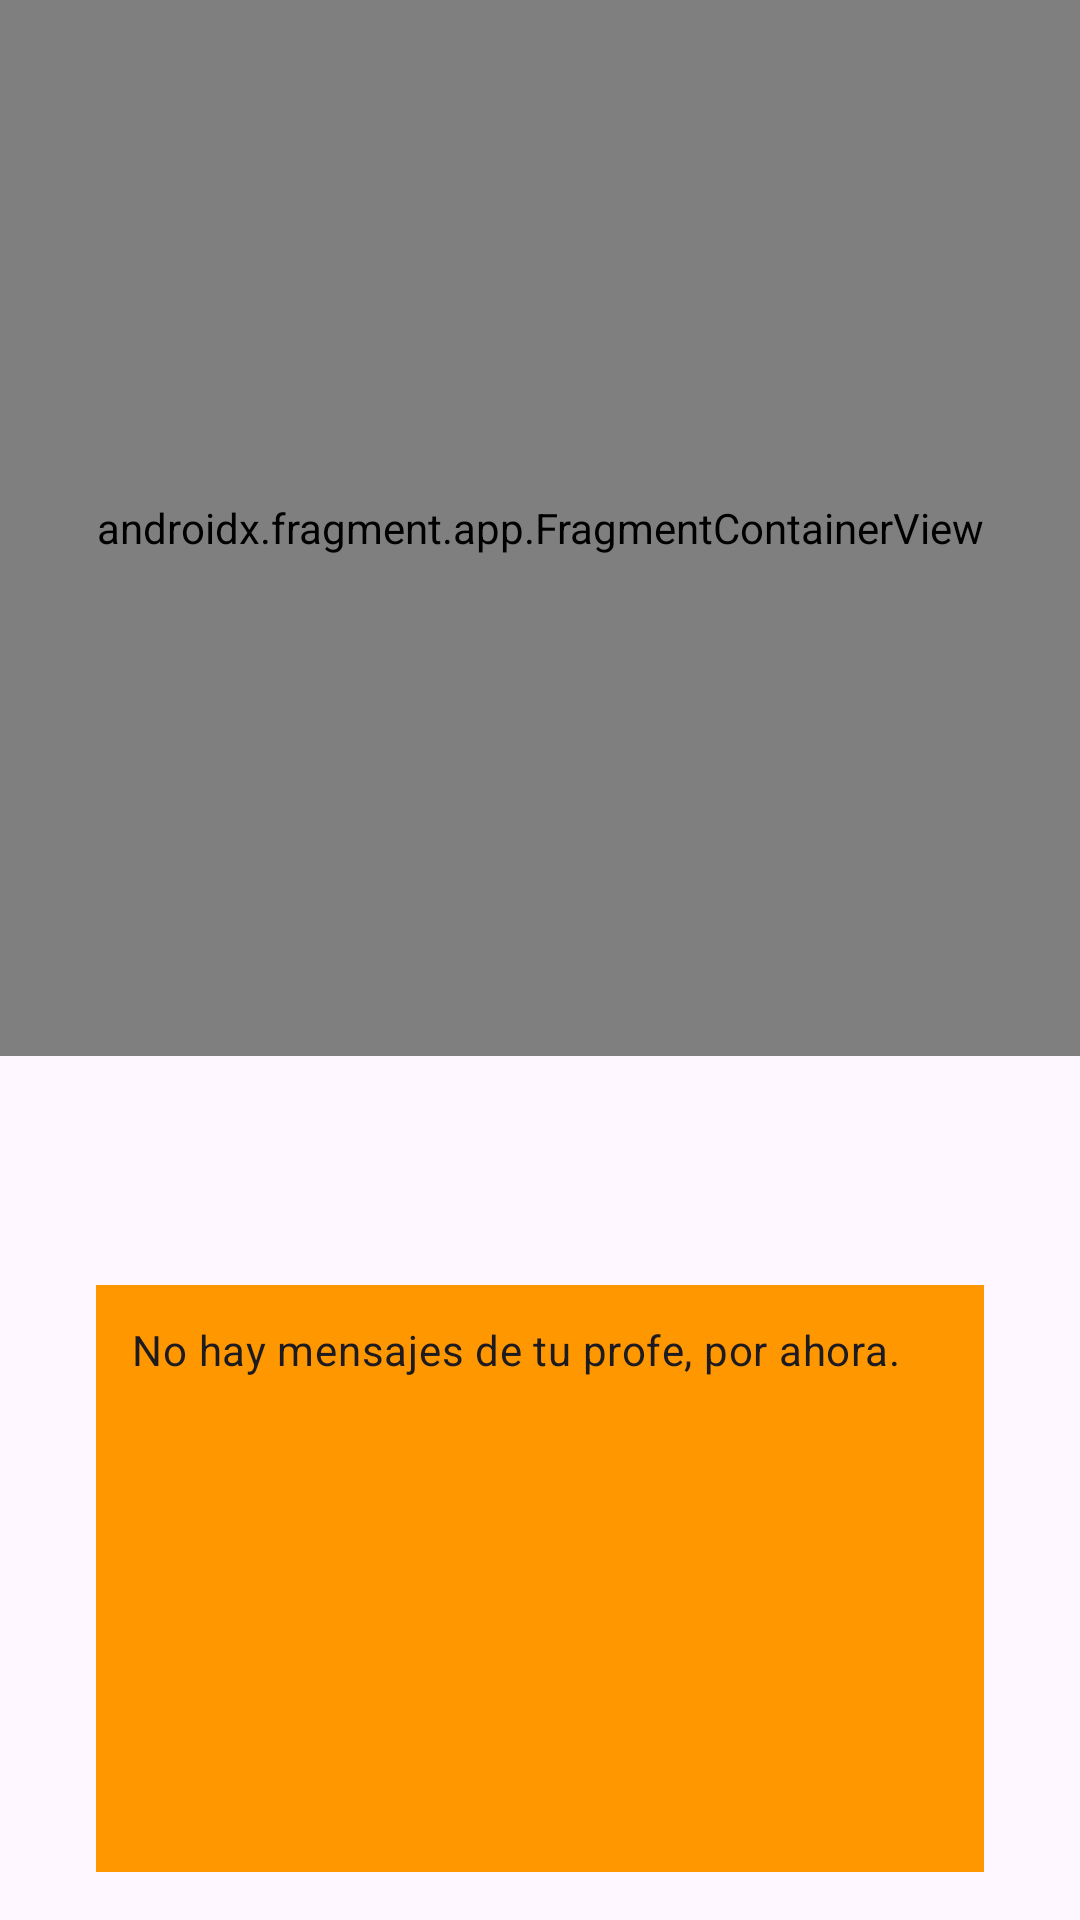

Reconstruct the res/layout file that produces this screen, plus the resources it refers to.
<!-- AndroidManifest.xml: application theme Theme.Deambulario -->
<!-- res/layout/fragment_student_play.xml -->
<?xml version="1.0" encoding="utf-8"?>
<androidx.constraintlayout.widget.ConstraintLayout xmlns:android="http://schemas.android.com/apk/res/android"
    xmlns:app="http://schemas.android.com/apk/res-auto"
    xmlns:tools="http://schemas.android.com/tools"
    android:layout_width="match_parent"
    android:layout_height="match_parent"
    tools:theme="@style/Theme.Deambulario.Student.Forest">

    
    <androidx.fragment.app.FragmentContainerView
        android:id="@+id/session_student_map_view"
        android:name="com.google.android.gms.maps.SupportMapFragment"
        android:layout_width="match_parent"
        android:layout_height="0dp"
        app:layout_constraintEnd_toEndOf="parent"
        app:layout_constraintHeight_percent="0.55"
        app:layout_constraintStart_toStartOf="parent"
        app:layout_constraintTop_toTopOf="parent"
        tools:layout="@layout/map_example" />

    
    <TextView
        android:id="@+id/textview_next_milestone_distance"
        style="@style/Subtitle_student"
        android:layout_width="wrap_content"
        android:layout_height="wrap_content"
        android:layout_marginTop="16dp"
        android:textAlignment="center"
        app:layout_constraintEnd_toEndOf="parent"
        app:layout_constraintStart_toStartOf="parent"
        app:layout_constraintTop_toBottomOf="@+id/session_student_map_view"
        tools:text="All milestones done, congrats!" />

    
    <com.google.android.material.button.MaterialButton
        android:id="@+id/button_view_milestone"
        style="@style/Button_student"
        android:layout_width="wrap_content"
        android:layout_height="wrap_content"
        android:layout_marginTop="16dp"
        android:text="@string/do_milestone"
        android:visibility="gone"
        app:icon="@drawable/icon_see_details"
        app:layout_constraintEnd_toEndOf="parent"
        app:layout_constraintStart_toStartOf="parent"
        app:layout_constraintTop_toBottomOf="@+id/textview_next_milestone_distance"
        tools:ignore="TextContrastCheck"
        tools:visibility="visible" />

    
    <ScrollView
        android:id="@+id/scrollview_log"
        android:layout_width="0dp"
        android:layout_height="0dp"
        android:layout_marginHorizontal="32dp"
        android:layout_marginTop="20dp"
        android:layout_marginBottom="16dp"
        android:scrollbars="vertical"
        android:background="?attr/colorSecondary"
        app:layout_constraintTop_toBottomOf="@+id/button_view_milestone"
        app:layout_constraintBottom_toBottomOf="parent"
        app:layout_constraintStart_toStartOf="parent"
        app:layout_constraintEnd_toEndOf="parent">

        <TextView
            android:id="@+id/textview_message_log"
            style="@style/Text_student"
            android:layout_width="match_parent"
            android:layout_height="wrap_content"
            android:padding="12dp"
            android:text="@string/no_teacher_messages_from_now" />

    </ScrollView>

</androidx.constraintlayout.widget.ConstraintLayout>
<!-- res/layout/map_example.xml (included above) -->
<?xml version="1.0" encoding="utf-8"?>
<androidx.constraintlayout.widget.ConstraintLayout xmlns:android="http://schemas.android.com/apk/res/android"
    xmlns:app="http://schemas.android.com/apk/res-auto"
    android:layout_width="match_parent"
    android:layout_height="match_parent">

    <ImageView
        android:id="@+id/imageView"
        android:layout_width="wrap_content"
        android:layout_height="wrap_content"
        app:layout_constraintBottom_toBottomOf="parent"
        app:layout_constraintStart_toStartOf="parent"
        app:layout_constraintEnd_toEndOf="parent"
        app:layout_constraintTop_toTopOf="parent"
        android:contentDescription="@string/route_map"
        app:srcCompat="@drawable/picture_map_example" />
</androidx.constraintlayout.widget.ConstraintLayout>
<!-- resources referenced by this layout -->
<resources>
  <!-- drawable icon_see_details (drawable) -->
  <vector xmlns:android="http://schemas.android.com/apk/res/android"
      android:width="24dp"
      android:height="24dp"
      android:autoMirrored="true"
      android:viewportWidth="24"
      android:viewportHeight="24">
  
      <path
          android:fillColor="#e3e3e3"
          android:pathData="M12,4l-1.41,1.41L16.17,11H4v2h12.17l-5.58,5.59L12,20l8,-8z" />
  
  </vector>
  <!-- drawable picture_map_example: jpg bitmap (drawable, 103059 bytes) -->
  <string name="do_milestone">Realizar hito</string>
  <string name="no_teacher_messages_from_now">No hay mensajes de tu profe, por ahora.</string>
  <string name="route_map">Mapa de la ruta</string>
  <style name="Button_student" parent="Widget.Material3.Button">
          <item name="fontFamily">@font/student_font</item>
          <item name="android:textColor">?attr/colorOutlineVariant</item>
          <item name="android:iconTint">?attr/colorOutlineVariant</item>
          <item name="shapeAppearanceOverlay">@style/ShapeAppearance_Student_Bubble</item>
          <item name="android:paddingVertical">12dp</item>
          <item name="android:insetTop">0dp</item>
          <item name="android:insetBottom">0dp</item>
          <item name="android:stateListAnimator">@animator/button_bounce</item>
      </style>
  <style name="Subtitle_student" parent="TextAppearance.Material3.BodyLarge">
          <item name="fontFamily">@font/student_font</item>
          <item name="android:textColor">?attr/colorPrimary</item>
          <item name="android:textSize">30sp</item>
          <item name="lineHeight">40sp</item>
      </style>
  <style name="Text_student" parent="TextAppearance.Material3.BodyMedium">
          <item name="fontFamily">@font/student_font</item>
      </style>
  <style name="Theme.Deambulario.Student.Forest" parent="Theme.Deambulario.Student">
          <item name="colorPrimary">@color/forest_primary</item>
          <item name="colorSecondary">@color/forest_secondary</item>
          <item name="colorSurface">@color/forest_background</item>
          <item name="colorOutlineVariant">@color/forest_dark</item>
      </style>
  <style name="Theme.Deambulario" parent="Theme.Material3.DayNight.NoActionBar">
          <item name="colorPrimary">@color/deambulario_orange_dark</item>
          <item name="colorOnPrimary">@color/white</item>
  
          <item name="colorPrimaryContainer">@color/deambulario_orange_light</item>
          <item name="colorOnPrimaryContainer">@color/deambulario_orange_dark</item>
  
          <item name="colorSecondary">@color/deambulario_orange</item>
          <item name="colorOnSecondary">@color/white</item>
  
          <item name="colorSurface">@color/deambulario_orange_ultra_light</item>
          <item name="colorOnSurfaceVariant">@color/deambulario_orange</item>
          <item name="colorOutlineVariant">@color/deambulario_orange_ultra_dark</item>
  
          <item name="android:statusBarColor">?attr/colorPrimary</item>
          <item name="android:windowLightStatusBar">false</item>
      </style>
  <style name="ShapeAppearance_Student_Bubble" parent="">
          <item name="cornerFamily">rounded</item>
          <item name="cornerSize">28dp</item>
      </style>
  <style name="Theme.Deambulario.Student" parent="Theme.Material3.DayNight.NoActionBar">
          <item name="fontFamily">@font/student_font</item>
      </style>
  <color name="forest_primary">#2E7D32</color>
  <color name="forest_secondary">#81C784</color>
  <color name="forest_background">#F1F8E9</color>
  <color name="forest_dark">#152B18</color>
  <color name="deambulario_orange_dark">#C66900</color>
  <color name="white">#FFFFFF</color>
  <color name="deambulario_orange_light">#FFC947</color>
  <color name="deambulario_orange">#FF9800</color>
  <color name="deambulario_orange_ultra_light">#FFF3E0</color>
  <color name="deambulario_orange_ultra_dark">#542800</color>
</resources>
